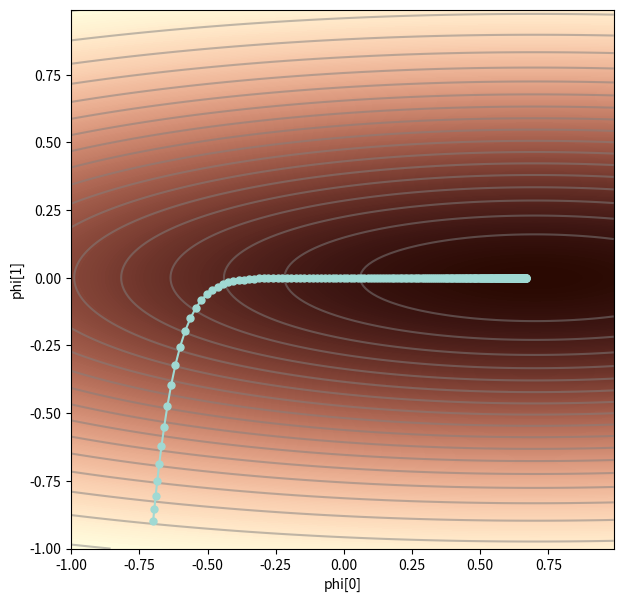
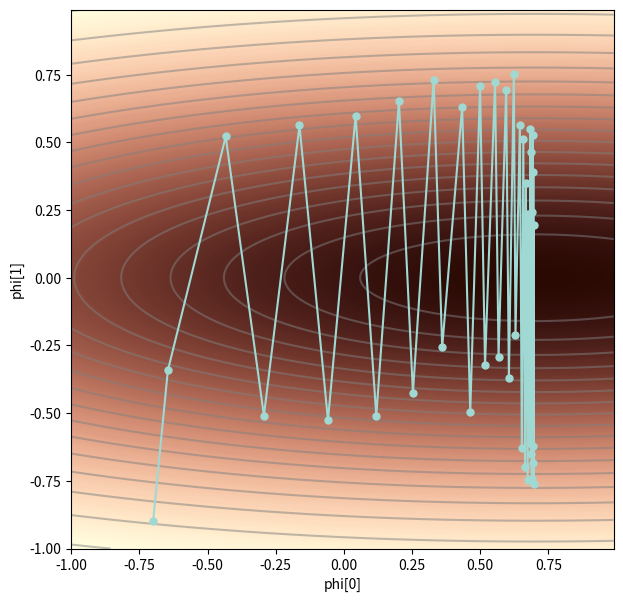
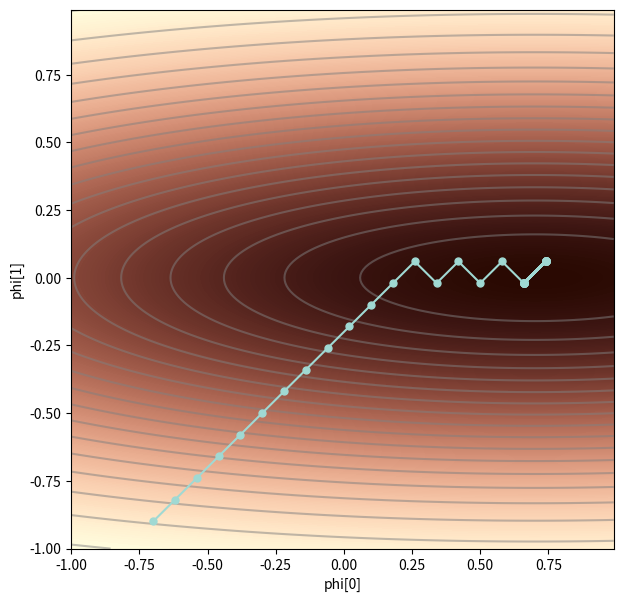
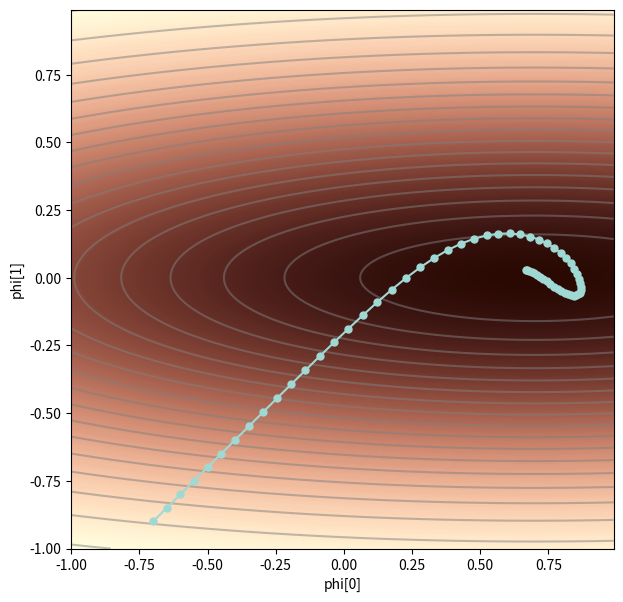

Recreate these plots in Python, in order.
import numpy as np
import matplotlib.pyplot as plt
from matplotlib.colors import ListedColormap

# Define a loss function
def loss(phi0, phi1):
    height = np.exp(-0.5 * (phi1 * phi1)*4.0)
    height = height * np. exp(-0.5* (phi0-0.7) *(phi0-0.7)/4.0)
    return 1.0-height

# Define a function to compute the gradients of the loss function
def get_loss_gradient(phi0, phi1):
    delta_phi = 0.00001
    gradient = np.zeros((2,1))
    gradient[0] = (loss(phi0+delta_phi/2.0, phi1) - loss(phi0-delta_phi/2.0, phi1))/delta_phi
    gradient[1] = (loss(phi0, phi1+delta_phi/2.0) - loss(phi0, phi1-delta_phi/2.0))/delta_phi
    return gradient[:,0]

# Compute the loss function at a range of values of phi0 and phi1 for plotting
def get_loss_function_for_plot():
  grid_values = np.arange(-1.0,1.0,0.01)
  phi0mesh, phi1mesh = np.meshgrid(grid_values, grid_values)
  loss_function = np.zeros((grid_values.size, grid_values.size))
  for idphi0, phi0 in enumerate(grid_values):
      for idphi1, phi1 in enumerate(grid_values):
          loss_function[idphi0, idphi1] = loss(phi1,phi0)
  return loss_function, phi0mesh, phi1mesh

# Define colormap
my_colormap_vals_hex =('2a0902', '2b0a03', '2c0b04', '2d0c05', '2e0c06', '2f0d07', '300d08', '310e09', '320f0a', '330f0b', '34100b', '35110c', '36110d', '37120e', '38120f', '39130f', '3a1410', '3b1411', '3c1511', '3d1612', '3e1613', '3f1713', '401714', '411814', '421915', '431915', '451a16', '461b16', '471b17', '481c17', '491d18', '4a1d18', '4b1e19', '4c1f19', '4d1f1a', '4e201b', '50211b', '51211c', '52221c', '53231d', '54231d', '55241e', '56251e', '57261f', '58261f', '592720', '5b2821', '5c2821', '5d2922', '5e2a22', '5f2b23', '602b23', '612c24', '622d25', '632e25', '652e26', '662f26', '673027', '683027', '693128', '6a3229', '6b3329', '6c342a', '6d342a', '6f352b', '70362c', '71372c', '72372d', '73382e', '74392e', '753a2f', '763a2f', '773b30', '783c31', '7a3d31', '7b3e32', '7c3e33', '7d3f33', '7e4034', '7f4134', '804235', '814236', '824336', '834437', '854538', '864638', '874739', '88473a', '89483a', '8a493b', '8b4a3c', '8c4b3c', '8d4c3d', '8e4c3e', '8f4d3f', '904e3f', '924f40', '935041', '945141', '955242', '965343', '975343', '985444', '995545', '9a5646', '9b5746', '9c5847', '9d5948', '9e5a49', '9f5a49', 'a05b4a', 'a15c4b', 'a35d4b', 'a45e4c', 'a55f4d', 'a6604e', 'a7614e', 'a8624f', 'a96350', 'aa6451', 'ab6552', 'ac6552', 'ad6653', 'ae6754', 'af6855', 'b06955', 'b16a56', 'b26b57', 'b36c58', 'b46d59', 'b56e59', 'b66f5a', 'b7705b', 'b8715c', 'b9725d', 'ba735d', 'bb745e', 'bc755f', 'bd7660', 'be7761', 'bf7862', 'c07962', 'c17a63', 'c27b64', 'c27c65', 'c37d66', 'c47e67', 'c57f68', 'c68068', 'c78169', 'c8826a', 'c9836b', 'ca846c', 'cb856d', 'cc866e', 'cd876f', 'ce886f', 'ce8970', 'cf8a71', 'd08b72', 'd18c73', 'd28d74', 'd38e75', 'd48f76', 'd59077', 'd59178', 'd69279', 'd7937a', 'd8957b', 'd9967b', 'da977c', 'da987d', 'db997e', 'dc9a7f', 'dd9b80', 'de9c81', 'de9d82', 'df9e83', 'e09f84', 'e1a185', 'e2a286', 'e2a387', 'e3a488', 'e4a589', 'e5a68a', 'e5a78b', 'e6a88c', 'e7aa8d', 'e7ab8e', 'e8ac8f', 'e9ad90', 'eaae91', 'eaaf92', 'ebb093', 'ecb295', 'ecb396', 'edb497', 'eeb598', 'eeb699', 'efb79a', 'efb99b', 'f0ba9c', 'f1bb9d', 'f1bc9e', 'f2bd9f', 'f2bfa1', 'f3c0a2', 'f3c1a3', 'f4c2a4', 'f5c3a5', 'f5c5a6', 'f6c6a7', 'f6c7a8', 'f7c8aa', 'f7c9ab', 'f8cbac', 'f8ccad', 'f8cdae', 'f9ceb0', 'f9d0b1', 'fad1b2', 'fad2b3', 'fbd3b4', 'fbd5b6', 'fbd6b7', 'fcd7b8', 'fcd8b9', 'fcdaba', 'fddbbc', 'fddcbd', 'fddebe', 'fddfbf', 'fee0c1', 'fee1c2', 'fee3c3', 'fee4c5', 'ffe5c6', 'ffe7c7', 'ffe8c9', 'ffe9ca', 'ffebcb', 'ffeccd', 'ffedce', 'ffefcf', 'fff0d1', 'fff2d2', 'fff3d3', 'fff4d5', 'fff6d6', 'fff7d8', 'fff8d9', 'fffada', 'fffbdc', 'fffcdd', 'fffedf', 'ffffe0')
my_colormap_vals_dec = np.array([int(element,base=16) for element in my_colormap_vals_hex])
r = np.floor(my_colormap_vals_dec/(256*256))
g = np.floor((my_colormap_vals_dec - r *256 *256)/256)
b = np.floor(my_colormap_vals_dec - r * 256 *256 - g * 256)
my_colormap_vals = np.vstack((r,g,b)).transpose()/255.0
my_colormap = ListedColormap(my_colormap_vals)

# Define loss function plotting function
def draw_function(phi0mesh, phi1mesh, loss_function, my_colormap, opt_path):
    fig = plt.figure()
    ax = plt.axes()
    fig.set_size_inches(7,7)
    ax.contourf(phi0mesh, phi1mesh, loss_function, 256, cmap=my_colormap)
    ax.contour(phi0mesh, phi1mesh, loss_function, 20, colors=['#80808080'])
    ax.plot(opt_path[0,:], opt_path[1,:],'-', color='#a0d9d3ff')
    ax.plot(opt_path[0,:], opt_path[1,:],'.', color='#a0d9d3ff',markersize=10)
    ax.set_xlabel(r"phi[0]")
    ax.set_ylabel(r"phi[1]")
    plt.show()

# Define a gradient descent with fixed step size
def grad_descent(start_posn, n_steps, alpha):
    grad_path = np.zeros((2, n_steps+1))
    grad_path[:,0] = start_posn[:,0]
    for c_step in range(n_steps):
        this_grad = get_loss_gradient(grad_path[0,c_step], grad_path[1,c_step])
        grad_path[:,c_step+1] = grad_path[:,c_step] - alpha * this_grad
    return grad_path

# Compute the loss function and the values of the parameters
loss_function, phi0mesh, phi1mesh = get_loss_function_for_plot() 

# Define a start position of the loss function for the gradient descent step function
start_posn = np.zeros((2,1))
start_posn[0,0] = -0.7; start_posn[1,0] = -0.9

# Compute the gradient descent step function with 200 steps
grad_path1 = grad_descent(start_posn, n_steps=200, alpha = 0.08)

# Plot the trajectory of the loss function
draw_function(phi0mesh, phi1mesh, loss_function, my_colormap, grad_path1)

# Compute the gradient descent step function with 40 steps
grad_path2 = grad_descent(start_posn, n_steps=40, alpha= 1.0)

# Plot the trajectory of the loss function
draw_function(phi0mesh, phi1mesh, loss_function, my_colormap, grad_path2)

# Define a function to compute the normalized gradient
def normalized_gradients(start_posn, n_steps, alpha,  epsilon=1e-20):
    grad_path = np.zeros((2, n_steps+1))
    grad_path[:,0] = start_posn[:,0]
    for c_step in range(n_steps):
        # Compute the gradient
        m = get_loss_gradient(grad_path[0,c_step], grad_path[1,c_step])
        # Compute the squared gradient
        v = m**2

        # Update the parameter using the normalized gradient
        grad_path[:,c_step+1] = grad_path[:,c_step] - alpha*((m)/(np.sqrt(v)+epsilon))

    return grad_path

# Define a start position of the loss function for the normalized gradient descent step function
start_posn = np.zeros((2,1))
start_posn[0,0] = -0.7; start_posn[1,0] = -0.9

# Compute the normalized gradient descent
grad_path1 = normalized_gradients(start_posn, n_steps=40, alpha = 0.08)

# Plot the trajectory of the loss function
draw_function(phi0mesh, phi1mesh, loss_function, my_colormap, grad_path1)

# Define the Adaptive Momentum Estimation Function
def adam(start_posn, n_steps, alpha,  beta=0.9, gamma=0.99, epsilon=1e-20):
    grad_path = np.zeros((2, n_steps+1))
    grad_path[:,0] = start_posn[:,0]
    m = np.zeros_like(grad_path[:,0])
    v = np.zeros_like(grad_path[:,0])
    for c_step in range(n_steps):
        # Compute the gradient
        grad = get_loss_gradient(grad_path[0,c_step], grad_path[1,c_step])
        # Compute the momentum based gradient
        m = beta*m + (1-beta)*grad
        # Compute the momentum based squared gradient 
        v = gamma * v + (1-gamma)*(grad**2)

        # Compute the bias-corrected momentum based gradient and squared gradient
        m_tilde = m / (1 - np.power(beta, c_step+1))
        v_tilde = v / (1 - np.power(gamma, c_step+1))


        # Update the function using the bias-corrected normalized momentum based gradient
        grad_path[:,c_step+1] = grad_path[:,c_step] - alpha*((m_tilde)/(np.sqrt(v_tilde)+epsilon))

    return grad_path

# Define a start position of the loss function for the bias-corrected normalized momentum based gradient descent step function
start_posn = np.zeros((2,1))
start_posn[0,0] = -0.7; start_posn[1,0] = -0.9

# Compute the adaptive momentum estimation function
grad_path1 = adam(start_posn, n_steps=60, alpha = 0.05)

# Plot the trajectory of the loss function
draw_function(phi0mesh, phi1mesh, loss_function, my_colormap, grad_path1)
     